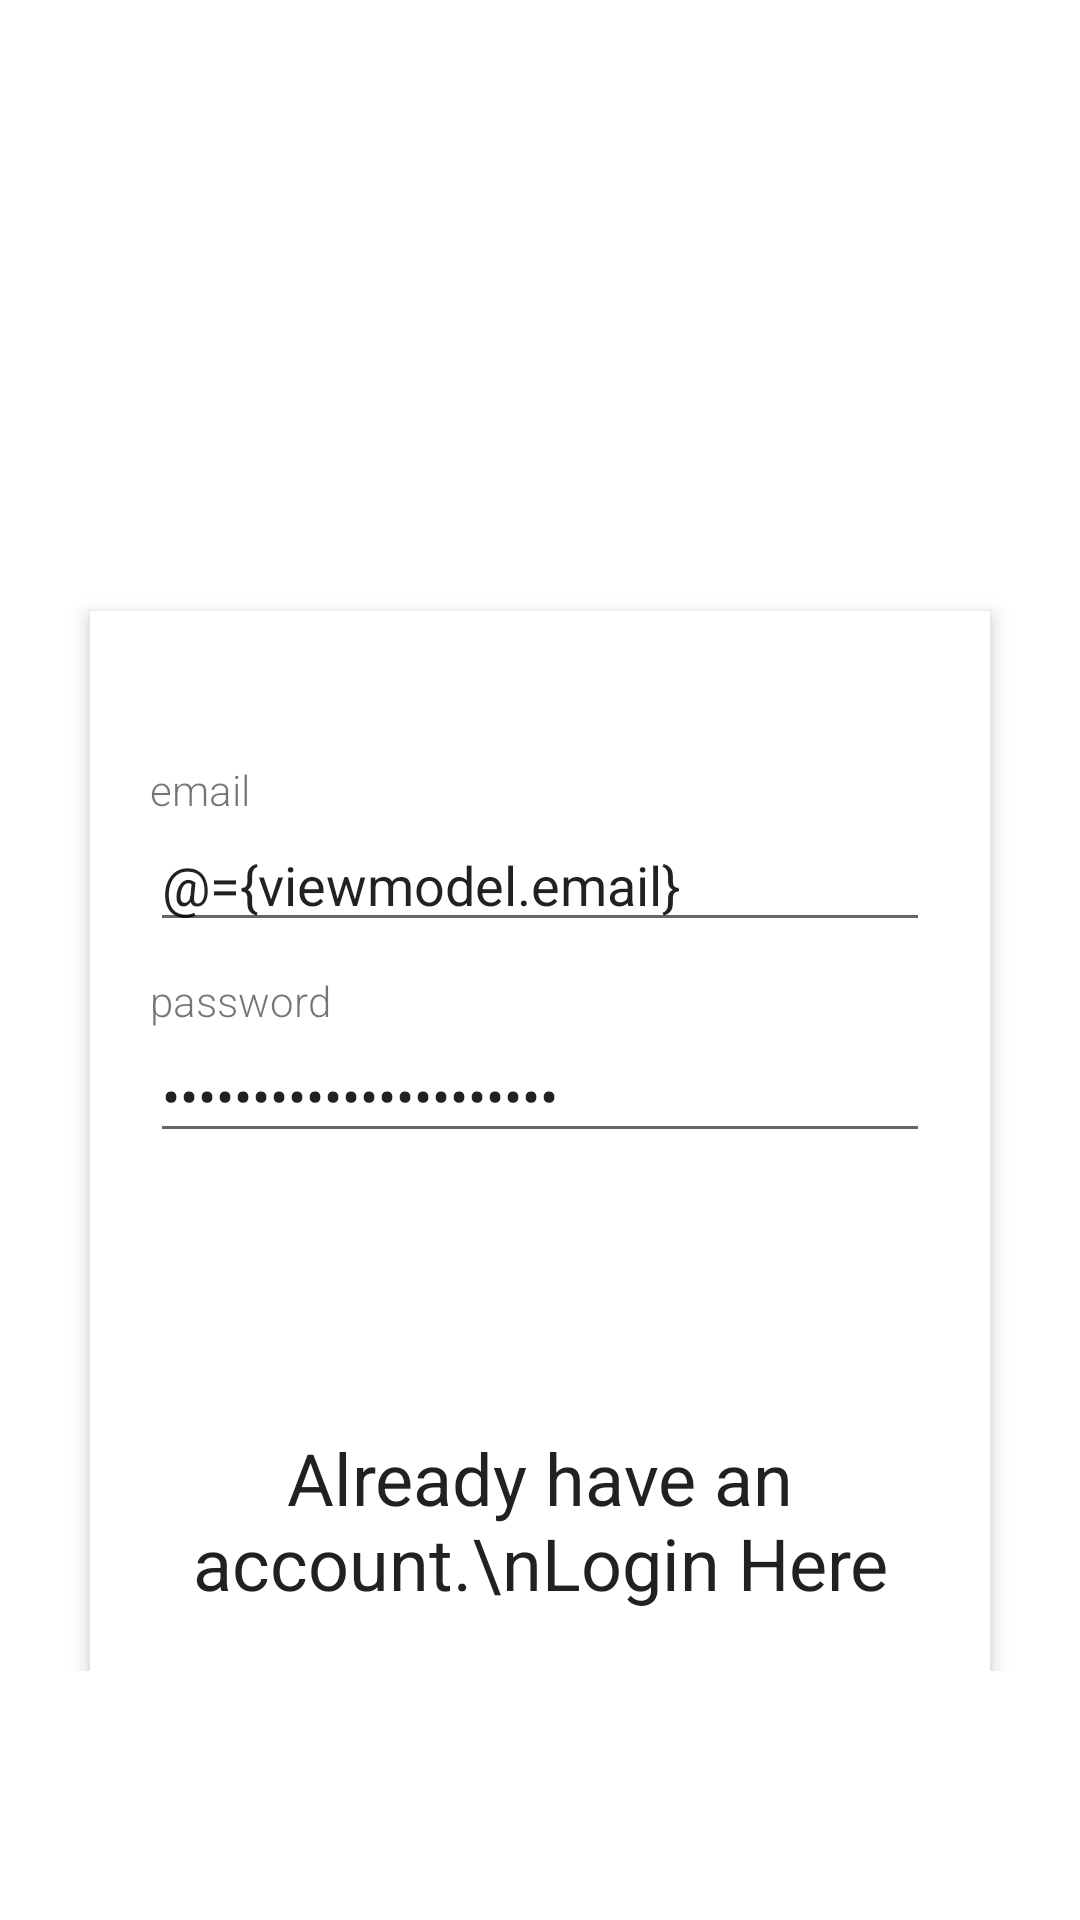

This screen was rendered from an Android layout file. Write that file and the resources it references.
<!-- AndroidManifest.xml: application theme Theme.MvvmHotel -->
<!-- res/layout/activity_signup.xml -->
<?xml version="1.0" encoding="utf-8"?>
<layout
        xmlns:android="http://schemas.android.com/apk/res/android"
        xmlns:tools="http://schemas.android.com/tools"
>

    <data>
        <variable name="viewmodel"
                  type="v.abhijeet.mvvmhotel.ui.auth.AuthViewModel"/>
    </data>

    <RelativeLayout android:layout_width="match_parent"
                    android:layout_height="match_parent"
                    android:background="@drawable/background2"
                    android:orientation="vertical"

                    android:scrollbarAlwaysDrawVerticalTrack="true">

        <RelativeLayout
                android:id="@+id/signupLayout"
                android:layout_centerInParent="true"
                android:layout_width="match_parent"
                android:layout_height="wrap_content">

            <TextView
                    android:id="@+id/login_title"
                    android:layout_width="fill_parent"
                    android:layout_height="wrap_content"
                    android:layout_marginBottom="16dp"
                    android:gravity="center_horizontal"
                    android:text="New User Signup"
                    android:textColor="#fff"
                    android:textSize="26sp"
                    android:textStyle="bold"/>

            <RelativeLayout
                    android:layout_width="fill_parent"
                    android:layout_height="wrap_content"
                    android:layout_below="@+id/login_title"
                    android:layout_marginLeft="30dp"
                    android:layout_marginRight="30dp"
                    android:layout_marginTop="70dp"
                    android:background="#fff"
                    android:elevation="4dp"
                    android:orientation="vertical"
                    android:padding="20dp">

                <LinearLayout
                        android:layout_width="fill_parent"
                        android:layout_height="wrap_content"
                        android:orientation="vertical"
                        android:paddingTop="30dp">


                    <TextView
                            android:labelFor="@id/text_email"
                            android:text="email"
                            android:fontFamily="sans-serif-light"
                            android:layout_width="wrap_content"
                            android:layout_height="wrap_content"/>

                    <EditText
                            android:id="@+id/text_email"
                            android:layout_width="fill_parent"
                            android:layout_height="wrap_content"

                            android:drawablePadding="10dp"
                            android:singleLine="true"
                            android:text="@={viewmodel.email}"
                            android:layout_marginBottom="10dp"
                            android:hint="john@gmail.com"
                            android:inputType="textEmailAddress"/>

                    <TextView
                            android:labelFor="@id/edit_text_password"
                            android:text="password"
                            android:fontFamily="sans-serif-light"
                            android:layout_width="wrap_content"
                            android:layout_height="wrap_content"/>

                    <EditText
                            android:drawablePadding="10dp"
                            android:layout_width="fill_parent"
                            android:layout_height="wrap_content"
                            android:singleLine="true"
                            android:text="@={viewmodel.password}"
                            android:id="@+id/edit_text_password"

                            android:hint="Password"
                            android:inputType="textPassword"/>



                    <Button
                            android:id="@+id/button_sign_up"
                            android:layout_width="fill_parent"
                            android:layout_height="wrap_content"
                        style="@style/loginButton"
                            android:layout_margin="22dp"
                            android:onClick="@{() -> viewmodel.signup()}"

                            android:text="Sign Up"
                            android:textAllCaps="false"

                            android:textSize="18sp"/>

                    <TextView
                            android:id="@+id/text_view_register"
                            android:layout_gravity="center_horizontal"
                            android:textAppearance="@style/TextAppearance.AppCompat.Headline"
                            android:textAlignment="center"
                            android:onClick="@{(v) -> viewmodel.goToLogin(v)}"
                            android:text="Already have an account.\nLogin Here"
                            android:layout_width="wrap_content"
                            android:layout_height="wrap_content"/>
                </LinearLayout>

            </RelativeLayout>



        </RelativeLayout>



    </RelativeLayout>

</layout>
<!-- resources referenced by this layout -->
<resources>
  <style name="loginButton" parent="viewParent">
          <item name="android:background">@drawable/login_button_bk</item>
          <item name="android:textColor">@color/whiteTextColor</item>
          <item name="android:textStyle">bold</item>
      </style>
  <style name="Theme.MvvmHotel" parent="Theme.MaterialComponents.DayNight.DarkActionBar">
          
          <item name="colorPrimary">@color/purple_500</item>
          <item name="colorPrimaryVariant">@color/purple_700</item>
          <item name="colorOnPrimary">@color/white</item>
          
          <item name="colorSecondary">@color/teal_200</item>
          <item name="colorSecondaryVariant">@color/teal_700</item>
          <item name="colorOnSecondary">@color/black</item>
          
          <item name="android:statusBarColor" tools:targetApi="l">?attr/colorPrimaryVariant</item>
          
      </style>
  <style name="viewParent">
          <item name="android:layout_width">wrap_content</item>
          <item name="android:layout_height">wrap_content</item>
      </style>
  <color name="whiteTextColor">#fff</color>
  <color name="purple_500">#FF6200EE</color>
  <color name="purple_700">#FF3700B3</color>
  <color name="white">#FFFFFFFF</color>
  <color name="teal_200">#FF03DAC5</color>
  <color name="teal_700">#FF018786</color>
  <color name="black">#FF000000</color>
</resources>
